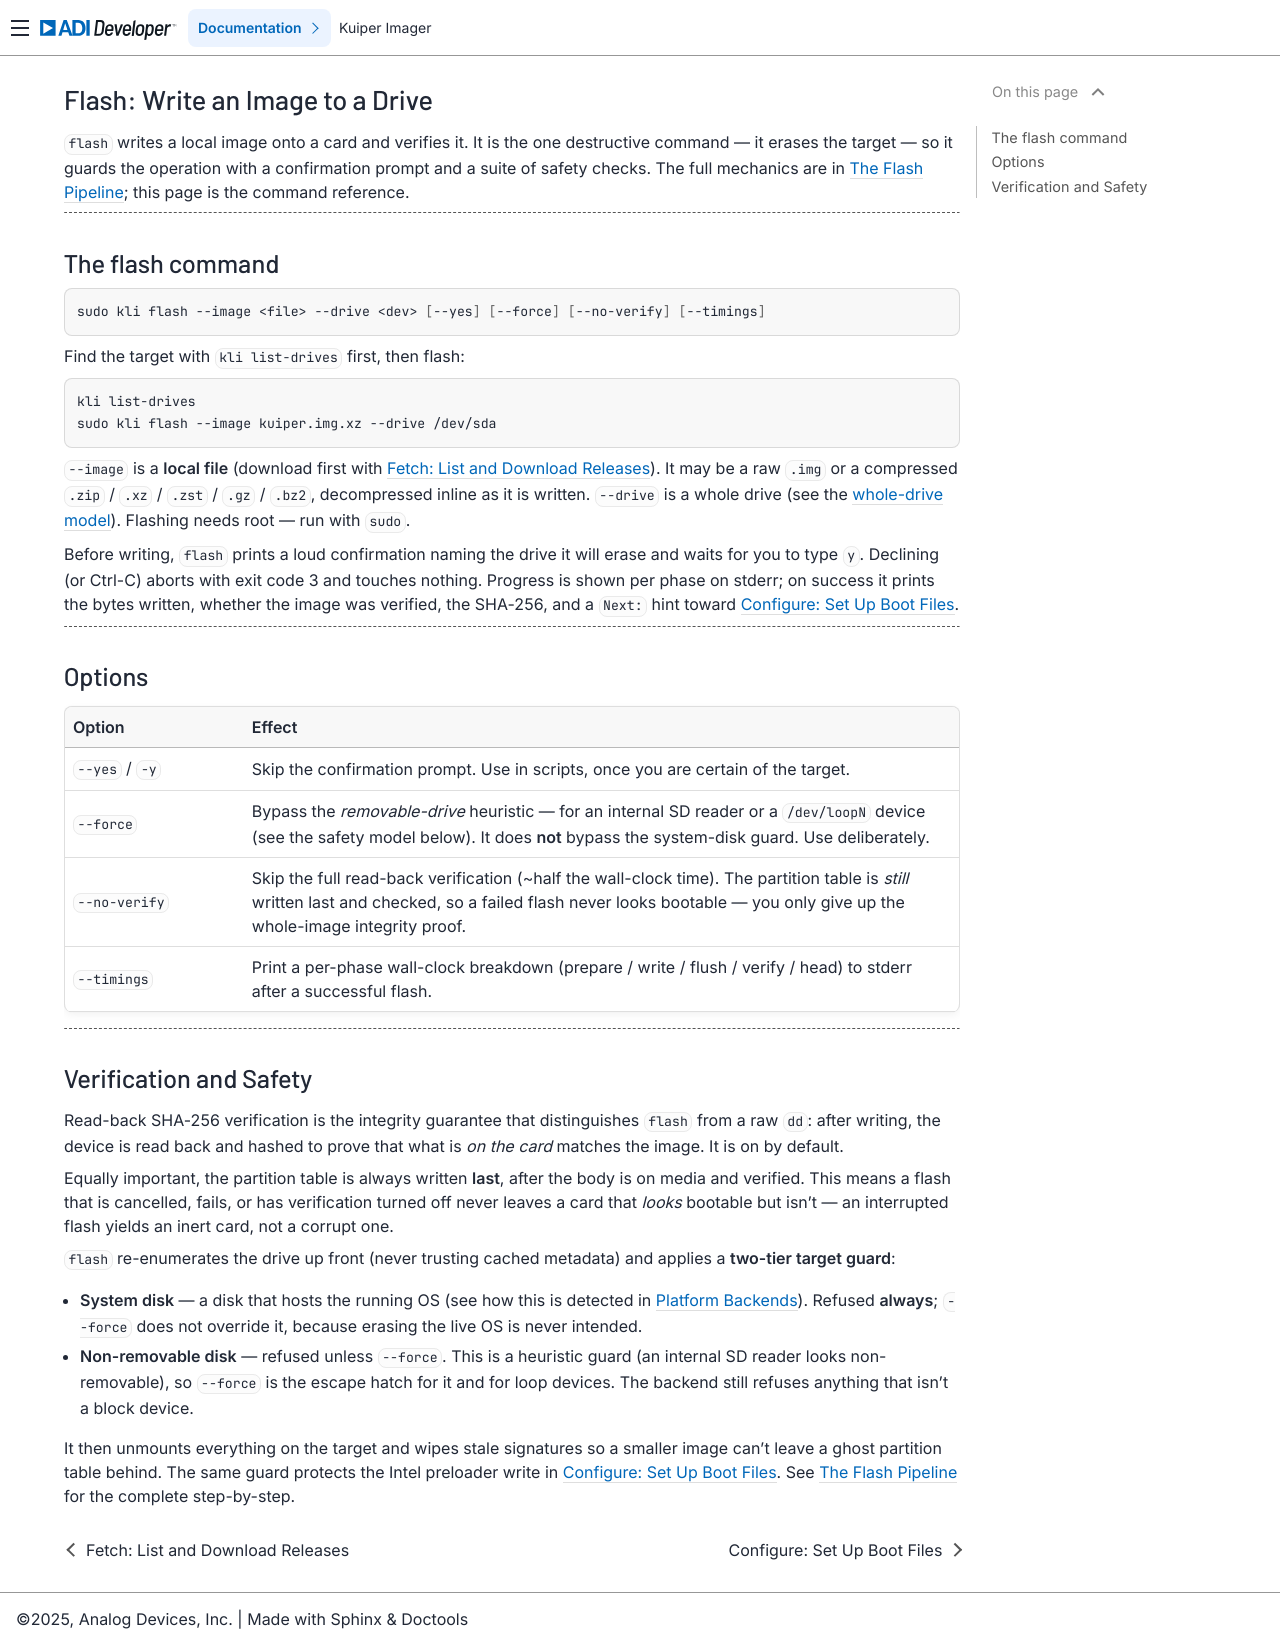

repository: analogdevicesinc/kuiper-imager · page: pull/62/using-the-cli/flash.html · generator: sphinx

.. _flash:

Flash: Write an Image to a Drive
================================

.. description::

   Write a local image to an SD card or drive with progress and read-back
   verification

``flash`` writes a local image onto a card and verifies it. It is the one
destructive command — it erases the target — so it guards the operation with a
confirmation prompt and a suite of safety checks. The full mechanics are in
:ref:`flash-pipeline`; this page is the command reference.

----

The flash command
-----------------

.. code-block:: bash

   sudo kli flash --image <file> --drive <dev> [--yes] [--force] [--no-verify] [--timings]

Find the target with ``kli list-drives`` first, then flash:

.. code-block:: bash

   kli list-drives
   sudo kli flash --image kuiper.img.xz --drive /dev/sda

``--image`` is a **local file** (download first with :ref:`fetch`). It may be a
raw ``.img`` or a compressed ``.zip`` / ``.xz`` / ``.zst`` / ``.gz`` / ``.bz2``,
decompressed inline as it is written. ``--drive`` is a whole drive (see the
:ref:`whole-drive model <cli-overview>`). Flashing needs root — run with
``sudo``.

Before writing, ``flash`` prints a loud confirmation naming the drive it will
erase and waits for you to type ``y``. Declining (or Ctrl-C) aborts with exit
code 3 and touches nothing. Progress is shown per phase on stderr; on success it
prints the bytes written, whether the image was verified, the SHA-256, and a
``Next:`` hint toward :ref:`configure`.

----

Options
-------

.. list-table::
   :header-rows: 1
   :widths: 20 80

   * - Option
     - Effect
   * - ``--yes`` / ``-y``
     - Skip the confirmation prompt. Use in scripts, once you are certain of the
       target.
   * - ``--force``
     - Bypass the *removable-drive* heuristic — for an internal SD reader or a
       ``/dev/loopN`` device (see the safety model below). It does **not** bypass
       the system-disk guard. Use deliberately.
   * - ``--no-verify``
     - Skip the full read-back verification (~half the wall-clock time). The
       partition table is *still* written last and checked, so a failed flash
       never looks bootable — you only give up the whole-image integrity proof.
   * - ``--timings``
     - Print a per-phase wall-clock breakdown (prepare / write / flush / verify
       / head) to stderr after a successful flash.

----

Verification and Safety
-----------------------

Read-back SHA-256 verification is the integrity guarantee that distinguishes
``flash`` from a raw ``dd``: after writing, the device is read back and hashed to
prove that what is *on the card* matches the image. It is on by default.

Equally important, the partition table is always written **last**, after the body
is on media and verified. This means a flash that is cancelled, fails, or has
verification turned off never leaves a card that *looks* bootable but isn't — an
interrupted flash yields an inert card, not a corrupt one.

``flash`` re-enumerates the drive up front (never trusting cached metadata) and
applies a **two-tier target guard**:

- **System disk** — a disk that hosts the running OS (see how this is detected in
  :ref:`platform-backends`). Refused **always**; ``--force`` does not override it,
  because erasing the live OS is never intended.
- **Non-removable disk** — refused unless ``--force``. This is a heuristic guard
  (an internal SD reader looks non-removable), so ``--force`` is the escape hatch
  for it and for loop devices. The backend still refuses anything that isn't a
  block device.

It then unmounts everything on the target and wipes stale signatures so a smaller
image can't leave a ghost partition table behind. The same guard protects the
Intel preloader write in :ref:`configure`. See :ref:`flash-pipeline` for the
complete step-by-step.
